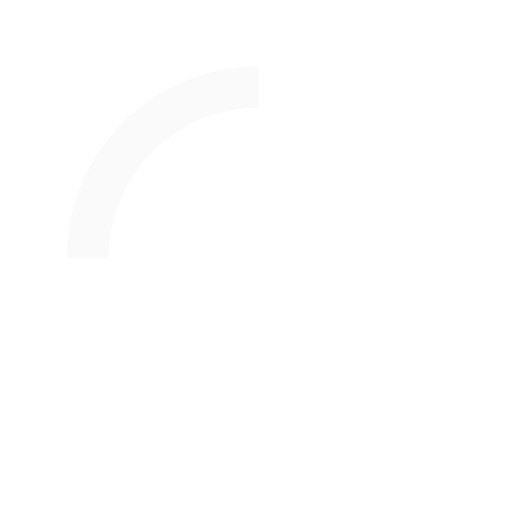
t = 0.00 s
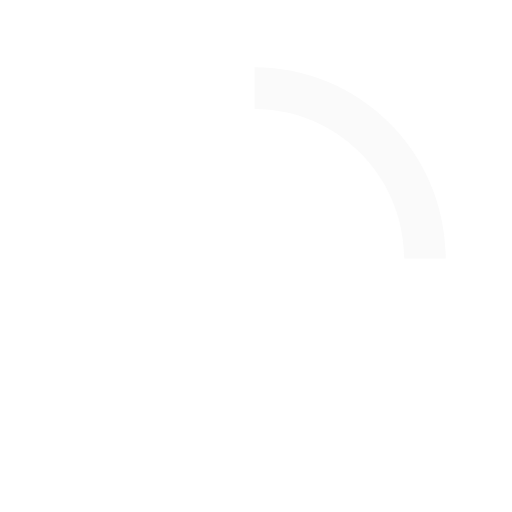
t = 0.13 s
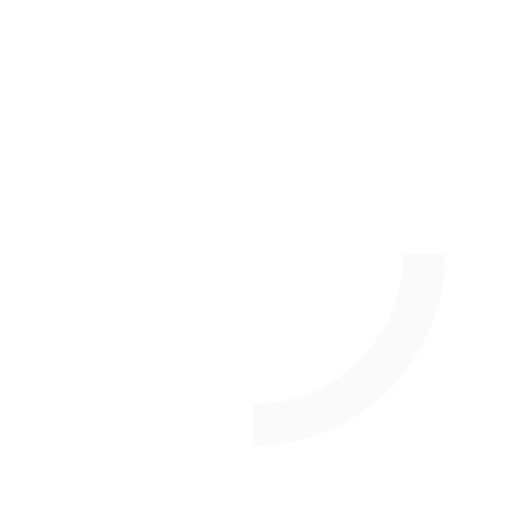
t = 0.25 s
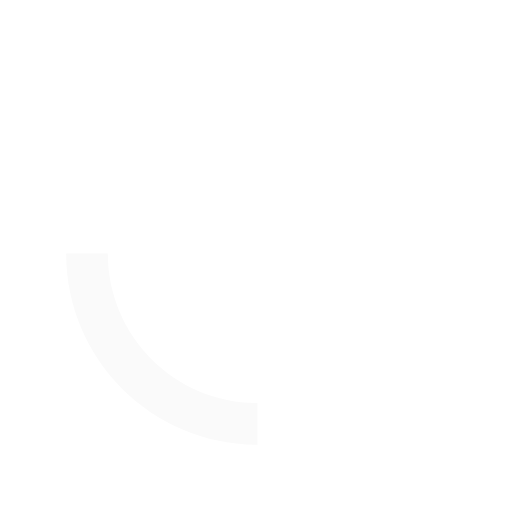
t = 0.38 s

The animated SVG that drew these frames (rendered in a browser with its animation timeline set to each time). Animation: 1 SMIL element (animateTransform=1); one cycle of 0.50 s, repeats indefinitely.

<svg version="1.1" xmlns="http://www.w3.org/2000/svg" xmlns:xlink="http://www.w3.org/1999/xlink" x="0px" y="0px"
     width="40px" height="40px" viewBox="0 0 50 50" style="enable-background:new 0 0 50 50;" xml:space="preserve">
  <path fill="#fafafa" d="M25.251,6.461c-10.318,0-18.683,8.365-18.683,18.683h4.068c0-8.071,6.543-14.615,14.615-14.615V6.461z">
    <animateTransform attributeType="xml"
      attributeName="transform"
      type="rotate"
      from="0 25 25"
      to="360 25 25"
      dur="0.5s"
      repeatCount="indefinite"/>
    </path>
  </svg>
